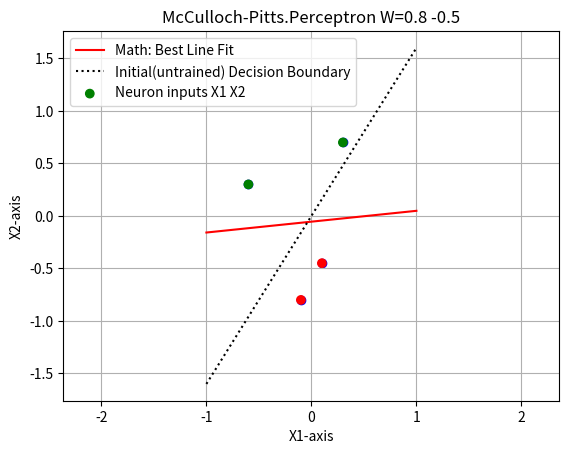

Recreate this plot in Python.
#-------------------------------------------------------------------------------
# Name:        module1
# Purpose:
#
# Author:      SESA237770
#
# Created:     18.03.2025
# Copyright:   (c) SESA237770 2025
# Licence:     <your licence>
#-------------------------------------------------------------------------------

##def main():
##    pass

import matplotlib.pyplot as plt
import numpy as np

#===============================================================================
# PANDAS required ?
#===============================================================================

if __name__ == '__main__':

##    for itterations in range(4):  # 0 to 4
##        print(itterations)

#------------------------------------------------------------------------------
# From  BOOK: neural networks for applied sciences and engineering , CH 2.5.3
# Recomended BOOK: pattern recognition (4th, 2008)
# "This book is the outgrowth of our teaching advanced undergraduate and graduate
# courses over the past 20 years."

    W=[0.8,-0.5]  # initial Weights
    X1=[+0.30,-0.60,-0.10,+0.10]
    X2=[+0.70,+0.30,-0.80,-0.45]

    WT=[ 1.05 , 0.025] # Trained Weights

    Y1=[1,1,0,0]   # Traind Output
#------------------------------------------------------------------------------
    YC=[]

    for val in  Y1:
        if (val==0):
            YC.append("red")
        if (val==1):
             YC.append("green")

    #===============================================================================

    # # Prepare the PLOT
    plt.scatter(X1, X2, color='blue')
    plt.xlabel('X1-axis')
    plt.ylabel('X2-axis')
    SW = list(map(str, W))

    plt.title('McCulloch-Pitts.Perceptron W='+ ' '.join(SW))
    plt.axis((-1, +1, -1, +1))
    plt.axis('equal')
    # plt.axis.set_aspect('equal')
    # plt.axisgrid(True, which='both')
    plt.grid(True)


    #===============================================================================
    # Calculate the line of best fit
    #-------------------------------------------------------------------------------
    slope, intercept = np.polyfit(X1, X2, 1)
    xa=np.array(X1)   # i -integer
    xa=np.linspace(-1, 1, num=20)
    line = slope * xa + intercept

    # Plot the scatter plot and line of best fit
    plt.plot(xa, line, color='red', label='Math: Best Line Fit')

    #===============================================================================
    #===============================================================================
    # Plot weights (Decision line)
    #-------------------------------------------------------------------------------
    intercept = 0
    slope=-W[0]/W[1]
    xa=np.linspace(-1, 1, num=20)

    line = slope * xa + intercept
    plt.plot(xa, line, color='black', label='Initial(untrained) Decision Boundary',linestyle='dotted')
    plt.legend()

    #===============================================================================
    # Plot input X1 X2
    #-------------------------------------------------------------------------------
    plt.scatter(X1, X2, c=YC, label='Neuron inputs X1 X2')

    plt.legend()

    #===============================================================================
    plt.show()
